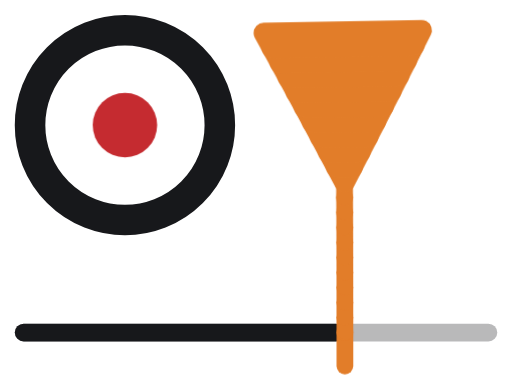
t = 0.00 s
t = 1.80 s: frame unchanged from t = 0.00 s, image omitted
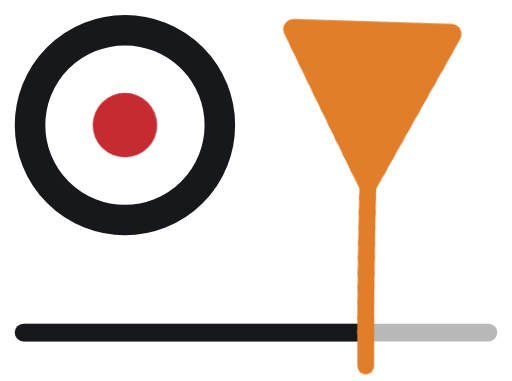
t = 1.91 s
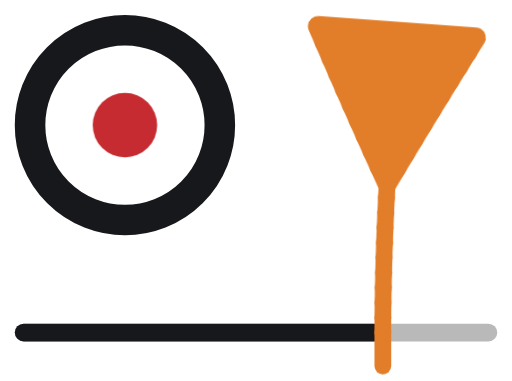
t = 2.03 s
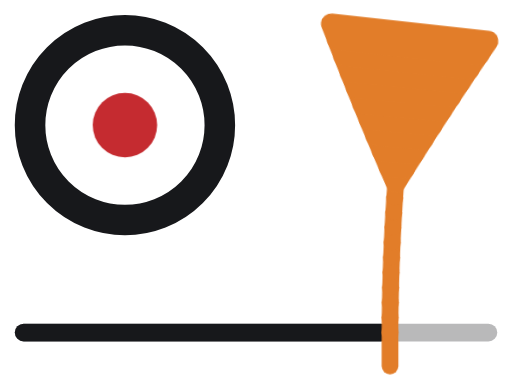
t = 2.42 s
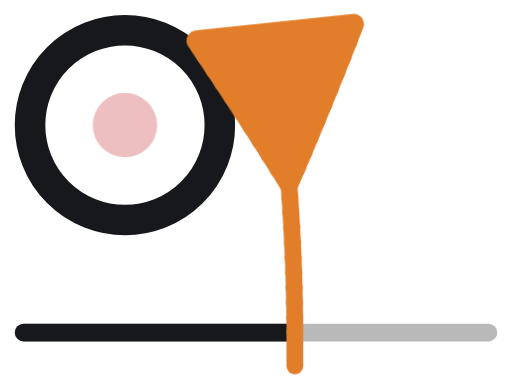
t = 3.04 s

The animated SVG that drew these frames (rendered in a browser with its animation timeline set to each time). Animation: 5 CSS @keyframes rules; one cycle of 3.60 s, repeats indefinitely.

<svg xmlns="http://www.w3.org/2000/svg" viewBox="-3.00 -46.45 103.92 77.25" class="ovm ovm-loader" role="img" aria-labelledby="t"><title id="t">OpenVids</title><style>.ovm .ovm-g{transform-box:fill-box;transform-origin:50% 100%}.ovm .ovm-dotw,.ovm .ovm-rip,.ovm .ovm-tittle{transform-box:fill-box;transform-origin:50% 50%}.ovm .ovm-grow,.ovm .ovm-j,.ovm .ovm-triw{transform-box:view-box;transform-origin:0 0}@keyframes ovm-l-ph{0%{transform:translateX(-1.32px);animation-timing-function:cubic-bezier(.61,1,.88,1)}25%{transform:translateX(9.68px);animation-timing-function:cubic-bezier(.12,0,.39,0)}50%{transform:translateX(-1.32px);animation-timing-function:cubic-bezier(.61,1,.88,1)}75%{transform:translateX(-12.32px);animation-timing-function:cubic-bezier(.12,0,.39,0)}100%{transform:translateX(-1.32px)}}@keyframes ovm-l-bar{0%{stroke-dashoffset:31.6;animation-timing-function:cubic-bezier(.61,1,.88,1)}25%{stroke-dashoffset:20.6;animation-timing-function:cubic-bezier(.12,0,.39,0)}50%{stroke-dashoffset:31.6;animation-timing-function:cubic-bezier(.61,1,.88,1)}75%{stroke-dashoffset:42.6;animation-timing-function:cubic-bezier(.12,0,.39,0)}100%{stroke-dashoffset:31.6}}@keyframes ovm-l-rec{0%{opacity:1}43.333%{opacity:1;animation-timing-function:cubic-bezier(.37,0,.63,1)}50%{opacity:0.3}93.333%{opacity:0.3;animation-timing-function:cubic-bezier(.37,0,.63,1)}100%{opacity:1}}.ovm-loader .ovm-ph{animation:ovm-l-ph 1.8s linear 0s infinite}.ovm-loader .ovm-bar{animation:ovm-l-bar 1.8s linear 0s infinite}.ovm-loader .ovm-dot{animation:ovm-l-rec 1.8s linear 0s infinite}@keyframes ovm-l-bs{0%{transform:rotate(0deg);animation-timing-function:cubic-bezier(.61,1,.88,1)}25%{transform:rotate(0.466deg);animation-timing-function:cubic-bezier(.12,0,.39,0)}50%{transform:rotate(0deg);animation-timing-function:cubic-bezier(.61,1,.88,1)}75%{transform:rotate(-0.466deg);animation-timing-function:cubic-bezier(.12,0,.39,0)}100%{transform:rotate(0deg)}}.ovm-loader .ovm-j0{animation:ovm-l-bs 1.8s linear -1.8s infinite}.ovm-loader .ovm-j1{animation:ovm-l-bs 1.8s linear -1.795s infinite}.ovm-loader .ovm-j2{animation:ovm-l-bs 1.8s linear -1.79s infinite}.ovm-loader .ovm-j3{animation:ovm-l-bs 1.8s linear -1.785s infinite}.ovm-loader .ovm-j4{animation:ovm-l-bs 1.8s linear -1.78s infinite}.ovm-loader .ovm-j5{animation:ovm-l-bs 1.8s linear -1.775s infinite}.ovm-loader .ovm-j6{animation:ovm-l-bs 1.8s linear -1.77s infinite}.ovm-loader .ovm-j7{animation:ovm-l-bs 1.8s linear -1.765s infinite}.ovm-loader .ovm-j8{animation:ovm-l-bs 1.8s linear -1.76s infinite}.ovm-loader .ovm-j9{animation:ovm-l-bs 1.8s linear -1.755s infinite}@keyframes ovm-l-bt{0%{transform:rotate(0deg);animation-timing-function:cubic-bezier(.61,1,.88,1)}25%{transform:rotate(0.234deg);animation-timing-function:cubic-bezier(.12,0,.39,0)}50%{transform:rotate(0deg);animation-timing-function:cubic-bezier(.61,1,.88,1)}75%{transform:rotate(-0.234deg);animation-timing-function:cubic-bezier(.12,0,.39,0)}100%{transform:rotate(0deg)}}.ovm-loader .ovm-j10{animation:ovm-l-bt 1.8s linear -1.75s infinite}.ovm-loader .ovm-j11{animation:ovm-l-bt 1.8s linear -1.745s infinite}.ovm-loader .ovm-j12{animation:ovm-l-bt 1.8s linear -1.74s infinite}.ovm-loader .ovm-j13{animation:ovm-l-bt 1.8s linear -1.735s infinite}.ovm-loader .ovm-j14{animation:ovm-l-bt 1.8s linear -1.73s infinite}.ovm-loader .ovm-j15{animation:ovm-l-bt 1.8s linear -1.725s infinite}.ovm-loader .ovm-j16{animation:ovm-l-bt 1.8s linear -1.72s infinite}.ovm-loader .ovm-j17{animation:ovm-l-bt 1.8s linear -1.715s infinite}.ovm-loader .ovm-j18{animation:ovm-l-bt 1.8s linear -1.71s infinite}.ovm-loader .ovm-j19{animation:ovm-l-bt 1.8s linear -1.705s infinite}@media (prefers-reduced-motion:reduce){.ovm *{animation:none!important}}</style><circle class="ovm-ring" cx="22.36" cy="-21.09" r="19.26" fill="none" stroke="#17181B" stroke-width="6.2" transform="rotate(-90 22.36 -21.09)"/><g class="ovm-dotw"><circle class="ovm-dot" cx="22.36" cy="-21.09" r="6.54" fill="#C52B30"/></g><path class="ovm-trk" d="M1.8 21H96.13" fill="none" stroke="#17181B" stroke-opacity=".3" stroke-width="3.6" stroke-linecap="round"/><path class="ovm-bar" d="M1.8 21H96.13" fill="none" stroke="#17181B" stroke-width="3.6" stroke-linecap="round" stroke-dasharray="95 600" stroke-dashoffset="30.28"/><g class="ovm-ph"><g transform="translate(68.32 21)"><g class="ovm-grow"><path d="M0 0V6.8" fill="none" stroke="#E27D29" stroke-width="3.4" stroke-linecap="round"/><g class="ovm-j ovm-j0"><path d="M0 0V-3.048" fill="none" stroke="#E27D29" stroke-width="3.4" stroke-linecap="round"/><g transform="translate(0 -3.048)"><g class="ovm-j ovm-j1"><path d="M0 0V-3.048" fill="none" stroke="#E27D29" stroke-width="3.4" stroke-linecap="round"/><g transform="translate(0 -3.048)"><g class="ovm-j ovm-j2"><path d="M0 0V-3.048" fill="none" stroke="#E27D29" stroke-width="3.4" stroke-linecap="round"/><g transform="translate(0 -3.048)"><g class="ovm-j ovm-j3"><path d="M0 0V-3.048" fill="none" stroke="#E27D29" stroke-width="3.4" stroke-linecap="round"/><g transform="translate(0 -3.048)"><g class="ovm-j ovm-j4"><path d="M0 0V-3.048" fill="none" stroke="#E27D29" stroke-width="3.4" stroke-linecap="round"/><g transform="translate(0 -3.048)"><g class="ovm-j ovm-j5"><path d="M0 0V-3.048" fill="none" stroke="#E27D29" stroke-width="3.4" stroke-linecap="round"/><g transform="translate(0 -3.048)"><g class="ovm-j ovm-j6"><path d="M0 0V-3.048" fill="none" stroke="#E27D29" stroke-width="3.4" stroke-linecap="round"/><g transform="translate(0 -3.048)"><g class="ovm-j ovm-j7"><path d="M0 0V-3.048" fill="none" stroke="#E27D29" stroke-width="3.4" stroke-linecap="round"/><g transform="translate(0 -3.048)"><g class="ovm-j ovm-j8"><path d="M0 0V-3.048" fill="none" stroke="#E27D29" stroke-width="3.4" stroke-linecap="round"/><g transform="translate(0 -3.048)"><g class="ovm-j ovm-j9"><path d="M0 0V-3.048" fill="none" stroke="#E27D29" stroke-width="3.4" stroke-linecap="round"/><g transform="translate(0 -3.048)"><g class="ovm-j ovm-j10"><path d="M0 0V-4.2" fill="none" stroke="#E27D29" stroke-width="3.4" stroke-linecap="round"/><g class="ovm-triw"><path d="M0 0L1.6 -3.06H-1.6Z" fill="#E27D29" stroke="#E27D29" stroke-width="4.2" stroke-linejoin="round"/><g transform="translate(0 -3.06)"><g class="ovm-j ovm-j11"><path d="M-1.6 0H1.6L3.2 -3.06H-3.2Z" fill="#E27D29" stroke="#E27D29" stroke-width="4.2" stroke-linejoin="round"/><g transform="translate(0 -3.06)"><g class="ovm-j ovm-j12"><path d="M-3.2 0H3.2L4.8 -3.06H-4.8Z" fill="#E27D29" stroke="#E27D29" stroke-width="4.2" stroke-linejoin="round"/><g transform="translate(0 -3.06)"><g class="ovm-j ovm-j13"><path d="M-4.8 0H4.8L6.4 -3.06H-6.4Z" fill="#E27D29" stroke="#E27D29" stroke-width="4.2" stroke-linejoin="round"/><g transform="translate(0 -3.06)"><g class="ovm-j ovm-j14"><path d="M-6.4 0H6.4L8 -3.06H-8Z" fill="#E27D29" stroke="#E27D29" stroke-width="4.2" stroke-linejoin="round"/><g transform="translate(0 -3.06)"><g class="ovm-j ovm-j15"><path d="M-8 0H8L9.6 -3.06H-9.6Z" fill="#E27D29" stroke="#E27D29" stroke-width="4.2" stroke-linejoin="round"/><g transform="translate(0 -3.06)"><g class="ovm-j ovm-j16"><path d="M-9.6 0H9.6L11.2 -3.06H-11.2Z" fill="#E27D29" stroke="#E27D29" stroke-width="4.2" stroke-linejoin="round"/><g transform="translate(0 -3.06)"><g class="ovm-j ovm-j17"><path d="M-11.2 0H11.2L12.8 -3.06H-12.8Z" fill="#E27D29" stroke="#E27D29" stroke-width="4.2" stroke-linejoin="round"/><g transform="translate(0 -3.06)"><g class="ovm-j ovm-j18"><path d="M-12.8 0H12.8L14.4 -3.06H-14.4Z" fill="#E27D29" stroke="#E27D29" stroke-width="4.2" stroke-linejoin="round"/><g transform="translate(0 -3.06)"><g class="ovm-j ovm-j19"><path d="M-14.4 0H14.4L16 -3.06H-16Z" fill="#E27D29" stroke="#E27D29" stroke-width="4.2" stroke-linejoin="round"/></g></g></g></g></g></g></g></g></g></g></g></g></g></g></g></g></g></g></g></g></g></g></g></g></g></g></g></g></g></g></g></g></g></g></g></g></g></g></g></g></g></g></g></svg>
